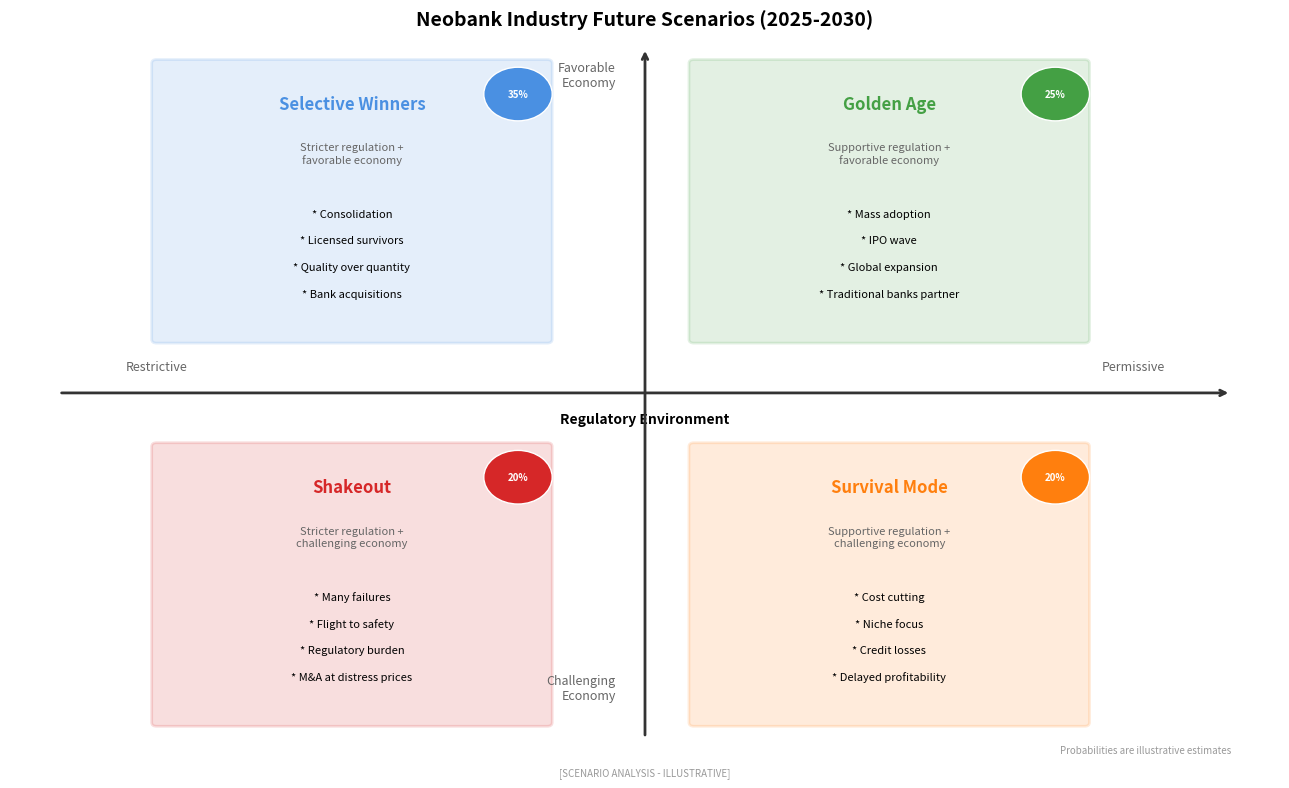

This figure's Python source: (Note: this script raises an exception after producing the figure.)
"""
Neobank Future Scenarios
Shows potential futures for the neobank industry

Output: neobank_future_scenarios.pdf
Module: module_01_fintech
Lesson: 4 - Neobanks
"""

from pathlib import Path
import matplotlib.pyplot as plt
import matplotlib.patches as mpatches
import numpy as np

CHART_METADATA = {
    'title': 'Neobank Future Scenarios',
    'module': 'module_01_fintech',
    'lesson': 4,
    'url': 'https://github.com/Digital-AI-Finance/digital-finance/tree/main/module_01_fintech/figures/neobank_future_scenarios'
}

plt.rcParams.update({
    'font.size': 10,
    'axes.labelsize': 10,
})

def create_chart():
    """Create neobank future scenarios chart"""
    fig, ax = plt.subplots(figsize=(13, 8))
    ax.set_xlim(0, 13)
    ax.set_ylim(0, 10)
    ax.axis('off')

    # Four quadrant scenarios based on two dimensions
    # X-axis: Regulatory stance (permissive to restrictive)
    # Y-axis: Economic conditions (challenging to favorable)

    # Quadrant boxes
    scenarios = [
        {
            'name': 'Golden Age',
            'x': 9, 'y': 7.5,
            'color': '#44A044',
            'description': 'Supportive regulation +\nfavorable economy',
            'outcomes': ['Mass adoption', 'IPO wave', 'Global expansion',
                        'Traditional banks partner'],
            'probability': '25%'
        },
        {
            'name': 'Selective Winners',
            'x': 3.5, 'y': 7.5,
            'color': '#4A90E2',
            'description': 'Stricter regulation +\nfavorable economy',
            'outcomes': ['Consolidation', 'Licensed survivors',
                        'Quality over quantity', 'Bank acquisitions'],
            'probability': '35%'
        },
        {
            'name': 'Survival Mode',
            'x': 9, 'y': 2.5,
            'color': '#FF7F0E',
            'description': 'Supportive regulation +\nchallenging economy',
            'outcomes': ['Cost cutting', 'Niche focus', 'Credit losses',
                        'Delayed profitability'],
            'probability': '20%'
        },
        {
            'name': 'Shakeout',
            'x': 3.5, 'y': 2.5,
            'color': '#D62728',
            'description': 'Stricter regulation +\nchallenging economy',
            'outcomes': ['Many failures', 'Flight to safety',
                        'Regulatory burden', 'M&A at distress prices'],
            'probability': '20%'
        }
    ]

    for scenario in scenarios:
        # Box
        rect = mpatches.FancyBboxPatch((scenario['x']-2, scenario['y']-1.8), 4, 3.6,
                                        boxstyle='round,pad=0.05',
                                        facecolor=scenario['color'], alpha=0.15,
                                        edgecolor=scenario['color'], lw=2)
        ax.add_patch(rect)

        # Title
        ax.text(scenario['x'], scenario['y']+1.2, scenario['name'],
               fontsize=12, fontweight='bold', ha='center', color=scenario['color'])

        # Description
        ax.text(scenario['x'], scenario['y']+0.5, scenario['description'],
               fontsize=8, ha='center', style='italic', color='#666666')

        # Outcomes
        for i, outcome in enumerate(scenario['outcomes']):
            ax.text(scenario['x'], scenario['y']-0.2-i*0.35, f'* {outcome}',
                   fontsize=8, ha='center')

        # Probability
        prob_circle = mpatches.Circle((scenario['x']+1.7, scenario['y']+1.4), 0.35,
                                       facecolor=scenario['color'], edgecolor='white', lw=1)
        ax.add_patch(prob_circle)
        ax.text(scenario['x']+1.7, scenario['y']+1.4, scenario['probability'],
               fontsize=7, ha='center', va='center', color='white', fontweight='bold')

    # Axis labels
    ax.annotate('', xy=(12.5, 5), xytext=(0.5, 5),
               arrowprops=dict(arrowstyle='->', color='#333333', lw=2))
    ax.text(6.5, 4.6, 'Regulatory Environment', fontsize=10, ha='center', fontweight='bold')
    ax.text(1.5, 5.3, 'Restrictive', fontsize=9, ha='center', color='#666666')
    ax.text(11.5, 5.3, 'Permissive', fontsize=9, ha='center', color='#666666')

    ax.annotate('', xy=(6.5, 9.5), xytext=(6.5, 0.5),
               arrowprops=dict(arrowstyle='->', color='#333333', lw=2))
    ax.text(6.2, 9, 'Favorable\nEconomy', fontsize=9, ha='right', color='#666666')
    ax.text(6.2, 1, 'Challenging\nEconomy', fontsize=9, ha='right', color='#666666')

    # Title
    ax.text(6.5, 9.8, 'Neobank Industry Future Scenarios (2025-2030)',
           fontsize=14, fontweight='bold', ha='center')

    # Note
    ax.text(12.5, 0.3, 'Probabilities are illustrative estimates',
           fontsize=7, ha='right', style='italic', color='#999999')

    # Source
    fig.text(0.5, 0.02, '[SCENARIO ANALYSIS - ILLUSTRATIVE]',
            fontsize=7, ha='center', style='italic', color='#999999')

    plt.tight_layout()

    output_path = Path(__file__).parent / 'neobank_future_scenarios.pdf'
    plt.savefig(output_path, format='pdf', dpi=300, bbox_inches='tight')
    plt.close()
    print(f"Chart saved to: {output_path}")
    return output_path

if __name__ == '__main__':
    create_chart()
